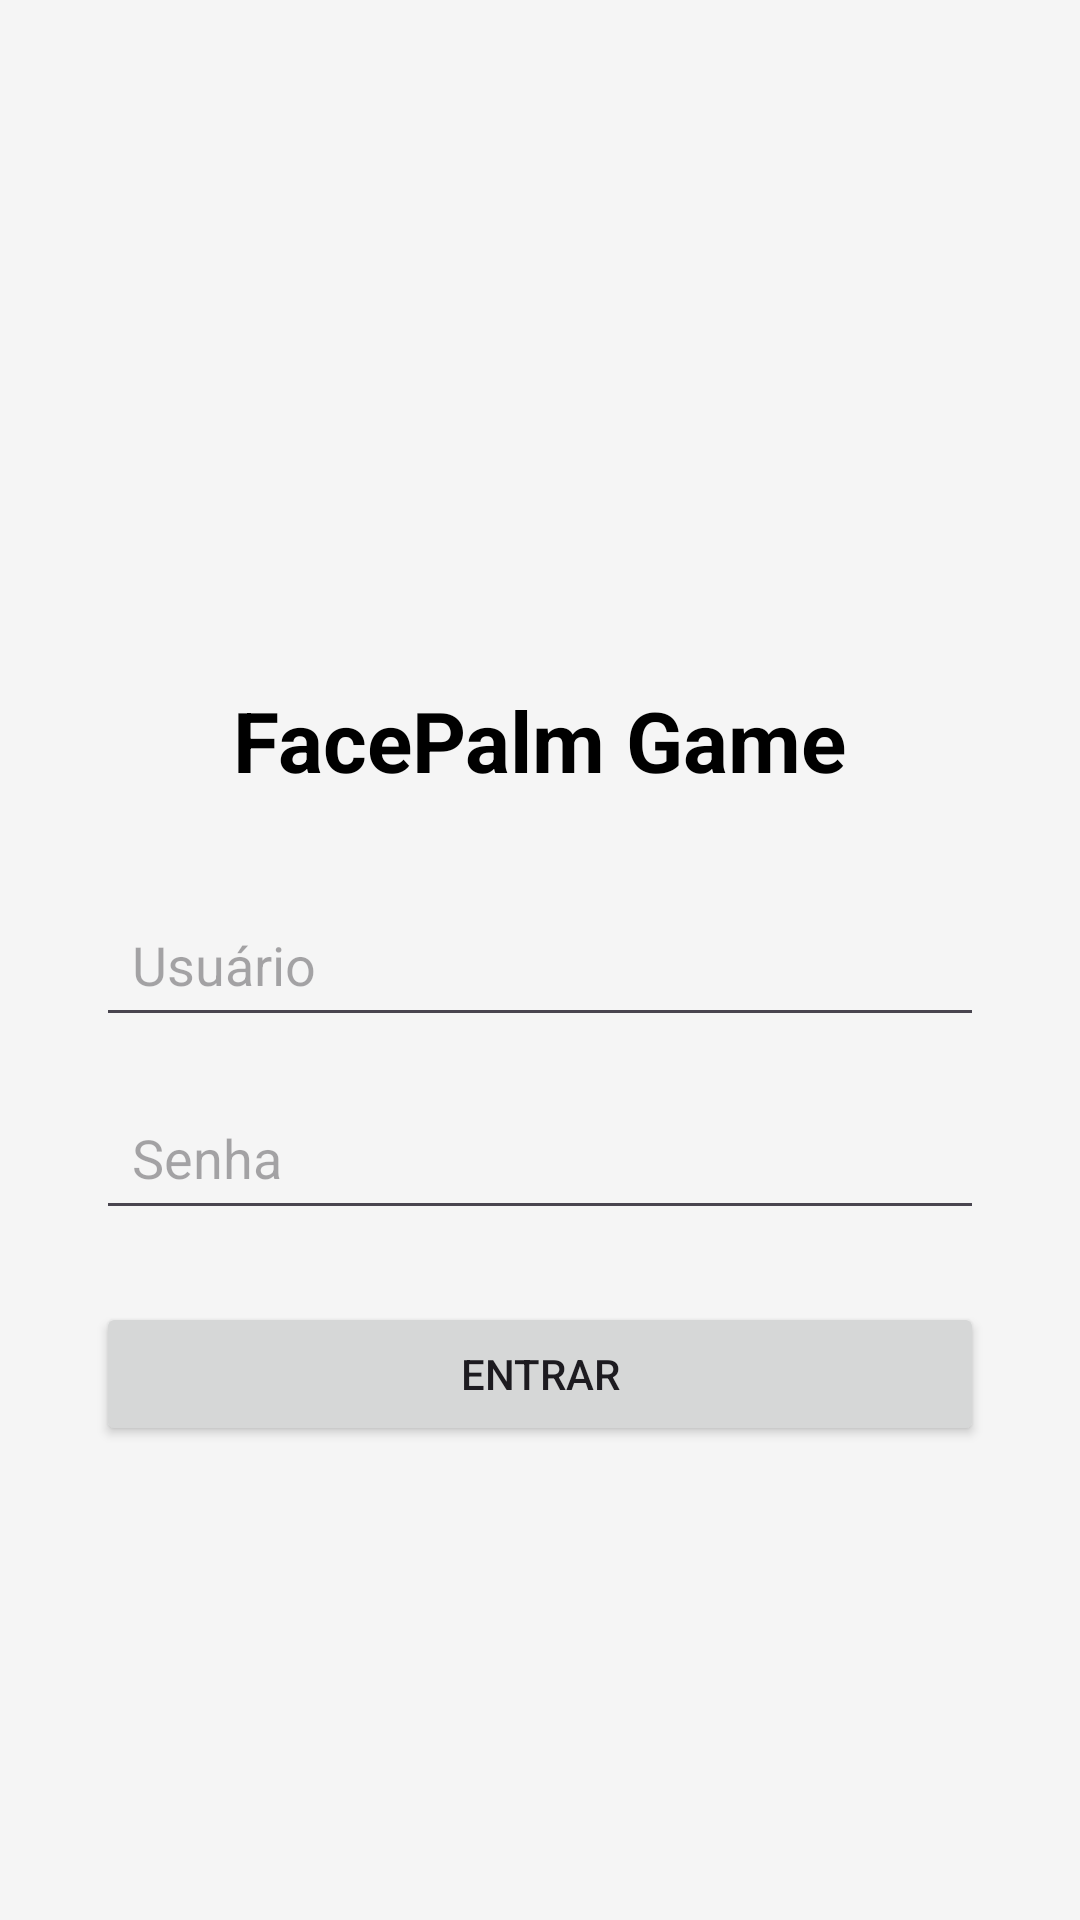

Layout XML and referenced resources for this Android screen:
<!-- AndroidManifest.xml: application theme Theme.FacePalmGame -->
<!-- res/layout/activity_login.xml -->
<?xml version="1.0" encoding="utf-8"?>
<androidx.constraintlayout.widget.ConstraintLayout
    xmlns:android="http://schemas.android.com/apk/res/android"
    xmlns:app="http://schemas.android.com/apk/res-auto"
    xmlns:tools="http://schemas.android.com/tools"
    android:id="@+id/main"
    android:layout_width="match_parent"
    android:layout_height="match_parent"
    android:background="#F5F5F5"
    tools:context=".activity.LoginActivity">

    <ImageView
        android:id="@+id/imgLogo"
        android:layout_width="180dp"
        android:layout_height="180dp"
        android:src="@drawable/androidfacepalm"
        android:contentDescription="@string/facepalm_game"
        android:scaleType="fitCenter"
        app:layout_constraintTop_toTopOf="parent"
        app:layout_constraintStart_toStartOf="parent"
        app:layout_constraintEnd_toEndOf="parent"
        android:layout_marginTop="32dp"/>

    <TextView
        android:id="@+id/txtTitulo"
        android:layout_width="wrap_content"
        android:layout_height="wrap_content"
        android:text="@string/facepalm_game"
        android:textSize="28sp"
        android:textStyle="bold"
        android:textColor="#000000"
        app:layout_constraintTop_toBottomOf="@id/imgLogo"
        app:layout_constraintStart_toStartOf="parent"
        app:layout_constraintEnd_toEndOf="parent"
        android:layout_marginTop="16dp"/>

    <EditText
        android:id="@+id/edtUsuario"
        android:layout_width="0dp"
        android:layout_height="wrap_content"
        android:hint="@string/user"
        android:inputType="text"
        android:padding="12dp"
        app:layout_constraintTop_toBottomOf="@id/txtTitulo"
        app:layout_constraintStart_toStartOf="parent"
        app:layout_constraintEnd_toEndOf="parent"
        android:layout_marginStart="32dp"
        android:layout_marginEnd="32dp"
        android:layout_marginTop="32dp"/>

    <EditText
        android:id="@+id/edtSenha"
        android:layout_width="0dp"
        android:layout_height="wrap_content"
        android:hint="@string/senha"
        android:inputType="textPassword"
        android:padding="12dp"
        app:layout_constraintTop_toBottomOf="@id/edtUsuario"
        app:layout_constraintStart_toStartOf="@id/edtUsuario"
        app:layout_constraintEnd_toEndOf="@id/edtUsuario"
        android:layout_marginTop="16dp"/>

    <Button
        android:id="@+id/btnEntrar"
        android:layout_width="0dp"
        android:layout_height="wrap_content"
        android:text="@string/entrar"
        app:layout_constraintTop_toBottomOf="@id/edtSenha"
        app:layout_constraintStart_toStartOf="@id/edtSenha"
        app:layout_constraintEnd_toEndOf="@id/edtSenha"
        android:layout_marginTop="24dp"/>

</androidx.constraintlayout.widget.ConstraintLayout>
<!-- resources referenced by this layout -->
<resources>
  <string name="entrar">Entrar</string>
  <string name="facepalm_game">FacePalm Game</string>
  <string name="senha">Senha</string>
  <string name="user">Usuário</string>
  <style name="Theme.FacePalmGame" parent="Base.Theme.FacePalmGame" />
  <style name="Base.Theme.FacePalmGame" parent="Theme.Material3.DayNight.NoActionBar">
          
          
      </style>
</resources>
